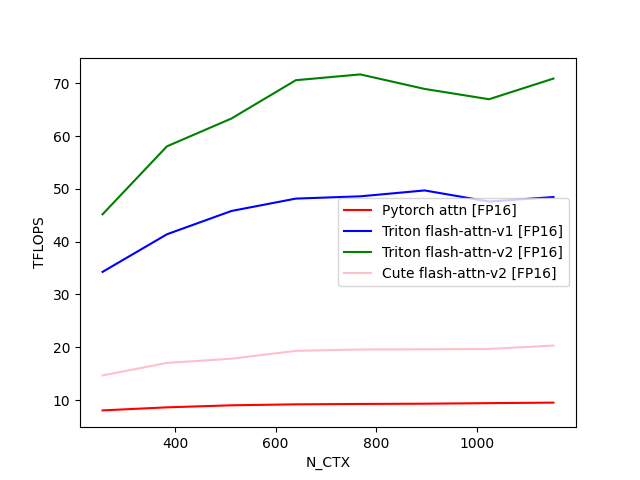

Source data for this figure (header and first rows):
N_CTX, Pytorch attn [FP16], Triton flash-attn-v1 [FP16], Triton flash-attn-v2 [FP16], Cute flash-attn-v2 [FP16]
256, 8.038, 34.29, 45.19, 14.67
384, 8.619, 41.41, 58.08, 17.03
512, 9.004, 45.82, 63.34, 17.83
640, 9.187, 48.17, 70.6, 19.32
768, 9.258, 48.6, 71.7, 19.57
896, 9.309, 49.72, 68.95, 19.62
1024, 9.415, 47.61, 67, 19.69
1152, 9.513, 48.47, 70.91, 20.32
